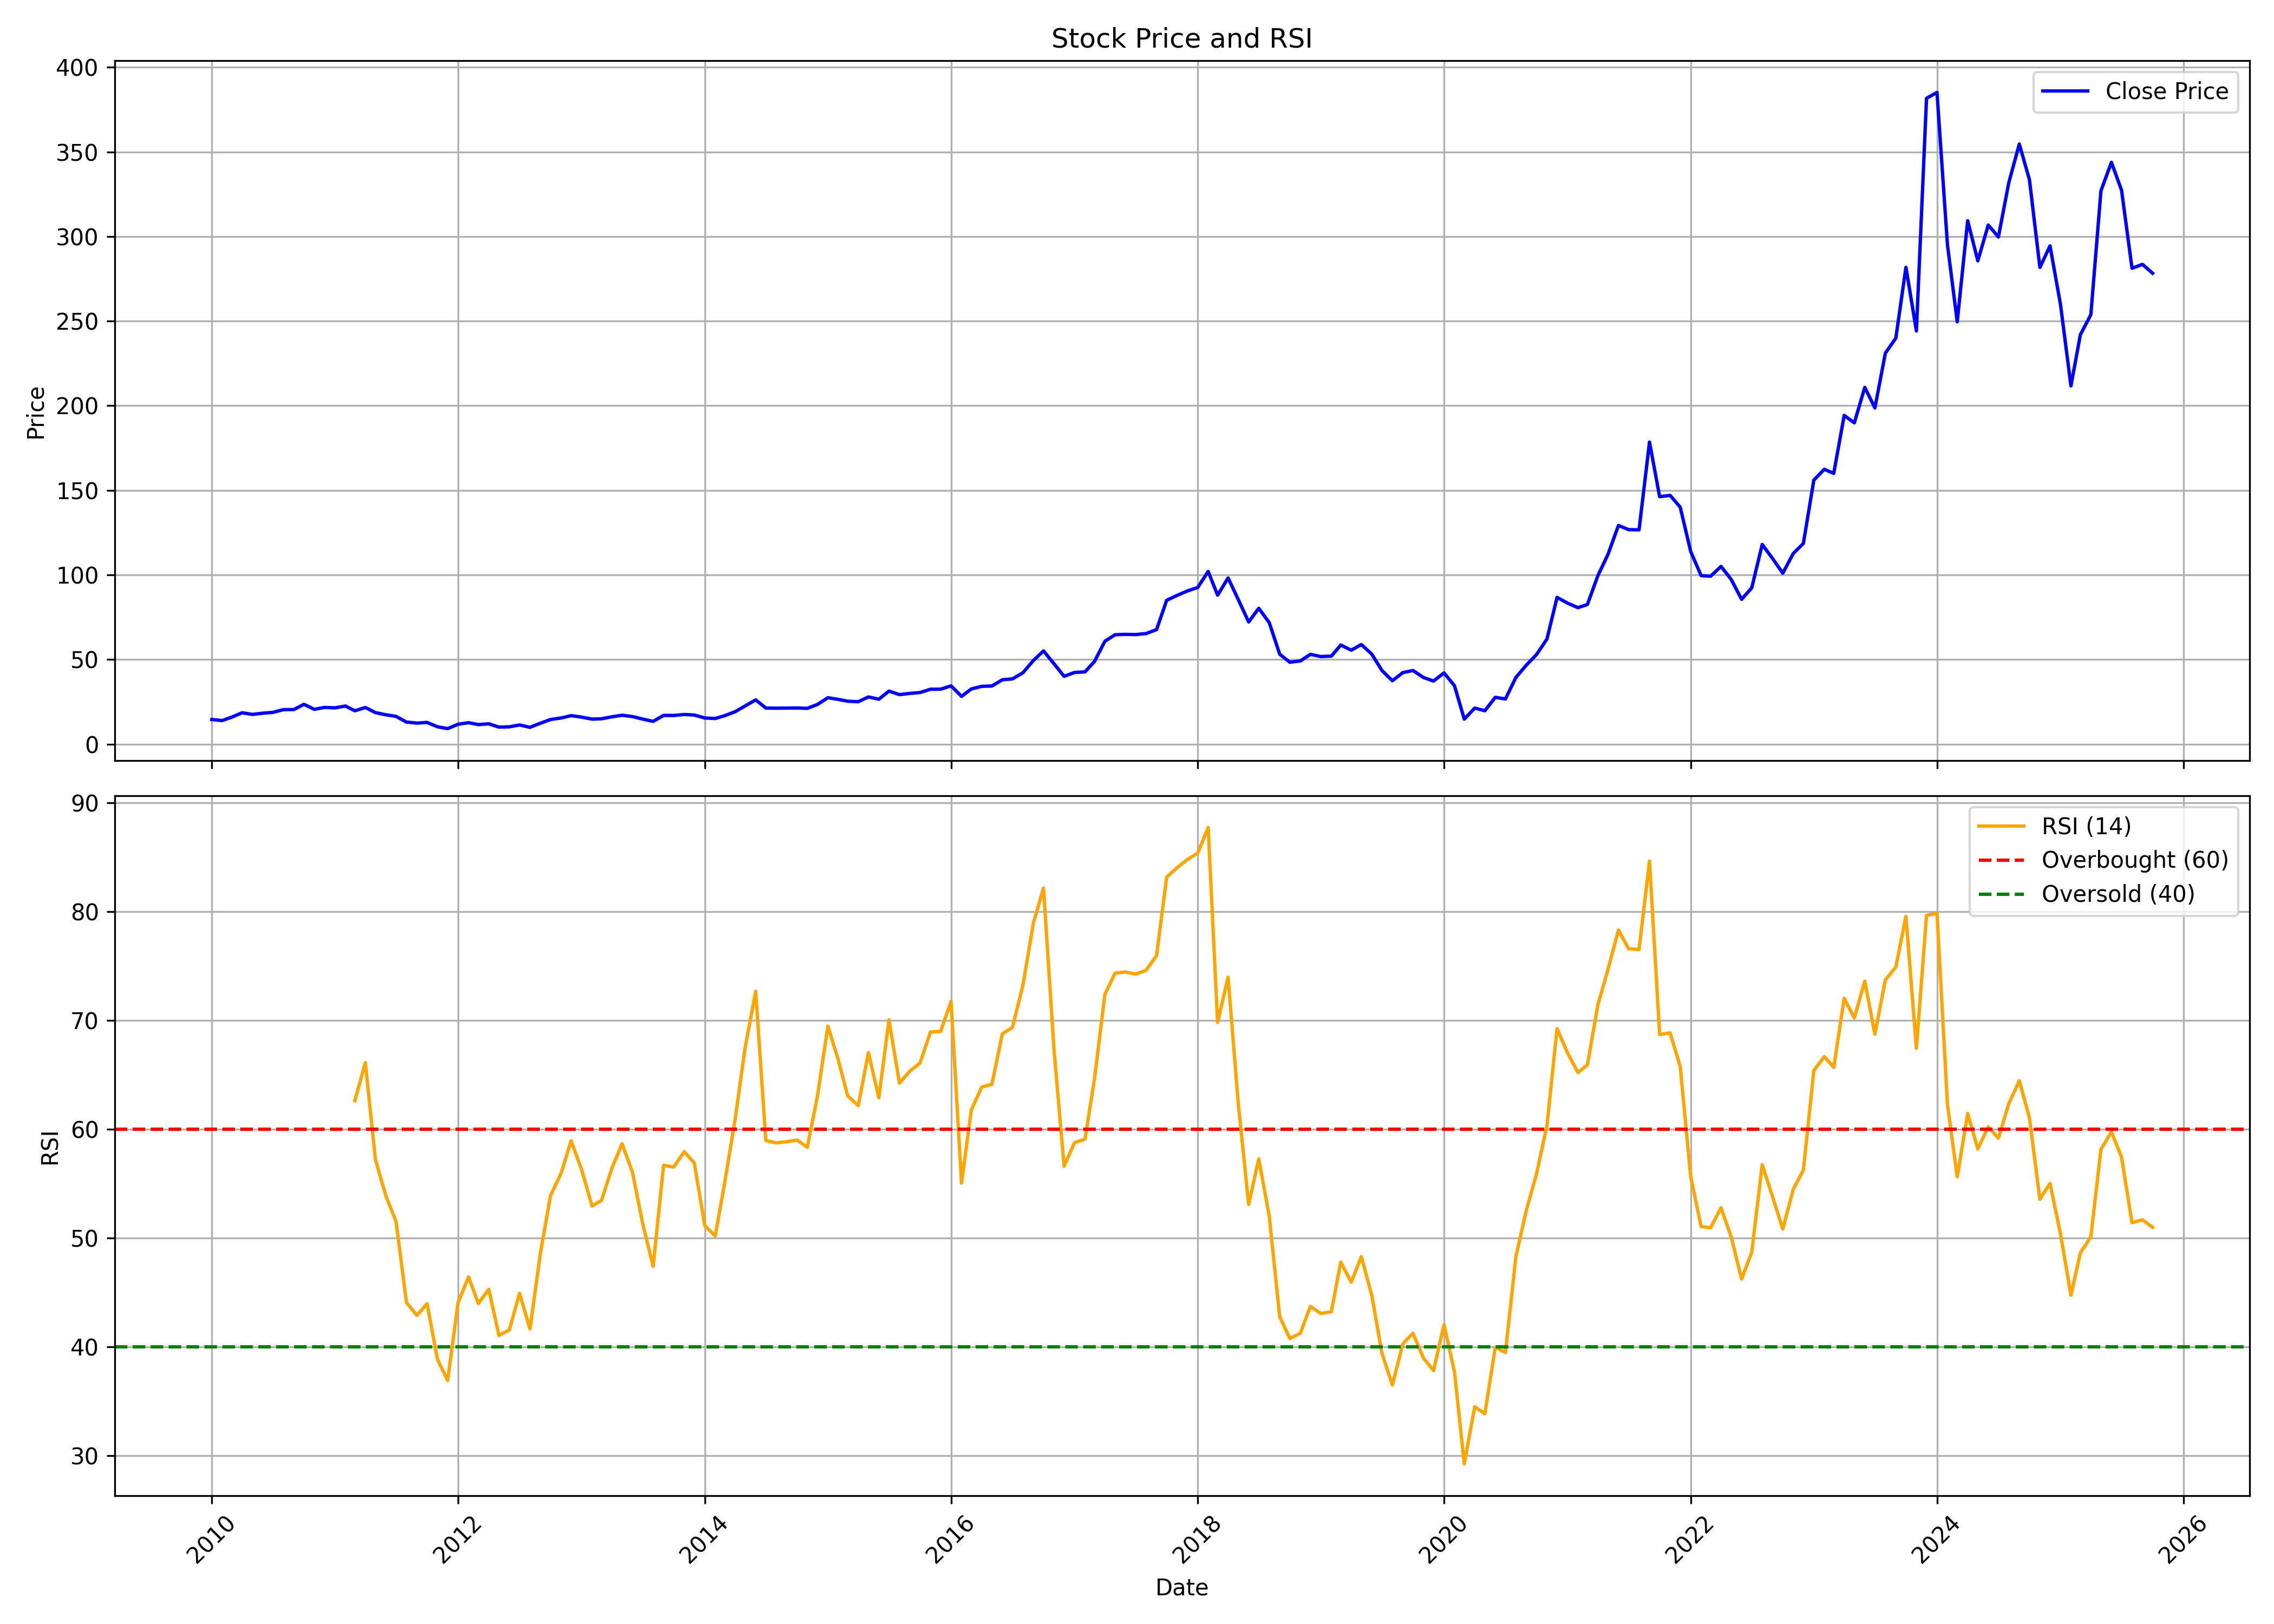

Values plotted in this chart, from the file beside it:
, date, symbol, open, high, low, close, volume, rsi
0, 2010-01-01, SURYAROSNI, 13.52, 19.15, 13.41, 14.56, 22549608, 
1, 2010-02-01, SURYAROSNI, 15.09, 16.31, 13.59, 13.96, 9435360, 
2, 2010-03-01, SURYAROSNI, 13.96, 16.51, 13.96, 15.96, 9629820, 
3, 2010-04-01, SURYAROSNI, 16.05, 20.26, 15.94, 18.56, 39221872, 
4, 2010-05-01, SURYAROSNI, 18.45, 18.62, 15.64, 17.58, 16484480, 
5, 2010-06-01, SURYAROSNI, 17.25, 19, 16.73, 18.29, 8380828, 
6, 2010-07-01, SURYAROSNI, 17.99, 19.79, 17.68, 18.78, 10722696, 
7, 2010-08-01, SURYAROSNI, 18.8, 21.9, 18.26, 20.39, 33142536, 
8, 2010-09-01, SURYAROSNI, 20.49, 22.09, 19.77, 20.45, 19771136, 
9, 2010-10-01, SURYAROSNI, 20.91, 26.27, 20.79, 23.54, 34088864, 
10, 2010-11-01, SURYAROSNI, 23.93, 24.93, 19.05, 20.59, 9545860, 
11, 2010-12-01, SURYAROSNI, 20.48, 22.34, 19.69, 21.72, 5033092, 
12, 2011-01-01, SURYAROSNI, 21.76, 22.54, 20, 21.45, 4380900, 
13, 2011-02-01, SURYAROSNI, 21.61, 22.6, 20.82, 22.55, 5150068, 
14, 2011-03-01, SURYAROSNI, 22.49, 22.76, 18.82, 19.71, 1322996, 62.63
15, 2011-04-01, SURYAROSNI, 19.76, 22.3, 18.85, 21.67, 5365468, 66.13
16, 2011-05-01, SURYAROSNI, 21.7, 21.8, 17.79, 18.65, 4087244, 57.22
17, 2011-06-01, SURYAROSNI, 19.03, 19.24, 15.78, 17.36, 1219700, 53.87
18, 2011-07-01, SURYAROSNI, 17.78, 18.2, 16.16, 16.43, 1041940, 51.54
19, 2011-08-01, SURYAROSNI, 16.54, 16.8, 12.1, 13.05, 863764, 44.08
20, 2011-09-01, SURYAROSNI, 13.05, 14.86, 12.12, 12.45, 1084112, 42.89
21, 2011-10-01, SURYAROSNI, 12.74, 13.35, 12.29, 12.85, 349164, 43.97
22, 2011-11-01, SURYAROSNI, 13.06, 13.67, 9.716, 10.27, 582532, 38.84
23, 2011-12-01, SURYAROSNI, 10.38, 11.49, 8.762, 9.197, 414812, 36.91
24, 2012-01-01, SURYAROSNI, 9.26, 12.29, 9.218, 11.77, 1746840, 44.09
25, 2012-02-01, SURYAROSNI, 11.65, 13.92, 11.51, 12.69, 1816916, 46.43
26, 2012-03-01, SURYAROSNI, 12.52, 12.82, 11.02, 11.56, 3832556, 43.99
27, 2012-04-01, SURYAROSNI, 11.44, 13.73, 11.29, 12.04, 2051284, 45.29
28, 2012-05-01, SURYAROSNI, 12, 12.39, 9.779, 10.08, 584744, 41.06
29, 2012-06-01, SURYAROSNI, 9.981, 10.38, 9.451, 10.25, 404296, 41.57
30, 2012-07-01, SURYAROSNI, 11.61, 12.57, 10.19, 11.36, 1827432, 44.93
31, 2012-08-01, SURYAROSNI, 11.16, 12.5, 9.885, 9.949, 5258748, 41.66
32, 2012-09-01, SURYAROSNI, 10.98, 13.21, 10.17, 12.39, 5765700, 48.62
33, 2012-10-01, SURYAROSNI, 12.4, 16.51, 11.32, 14.57, 7357092, 53.92
34, 2012-11-01, SURYAROSNI, 14.82, 16.32, 14.47, 15.47, 2809868, 55.94
35, 2012-12-01, SURYAROSNI, 15.38, 17.94, 15.07, 16.86, 5482948, 58.94
36, 2013-01-01, SURYAROSNI, 16.9, 17.62, 15.49, 15.97, 1443188, 56.29
37, 2013-02-01, SURYAROSNI, 16.11, 18.34, 14.41, 14.8, 4665708, 52.95
38, 2013-03-01, SURYAROSNI, 15.01, 17.22, 14.13, 15, 1358004, 53.46
39, 2013-04-01, SURYAROSNI, 15.2, 17.84, 14.79, 16.17, 2440168, 56.44
40, 2013-05-01, SURYAROSNI, 16.17, 18.1, 16.03, 17.09, 1752912, 58.67
41, 2013-06-01, SURYAROSNI, 17, 17.27, 14.3, 16.3, 1001696, 56.03
42, 2013-07-01, SURYAROSNI, 16.19, 17.66, 14.46, 14.83, 987288, 51.33
43, 2013-08-01, SURYAROSNI, 14.99, 15.52, 12.9, 13.47, 616152, 47.4
44, 2013-09-01, SURYAROSNI, 13.96, 17.51, 13.58, 17, 3410704, 56.7
45, 2013-10-01, SURYAROSNI, 17.06, 17.96, 16.5, 16.95, 6044580, 56.53
46, 2013-11-01, SURYAROSNI, 17.04, 18.74, 16.41, 17.53, 6435052, 57.95
47, 2013-12-01, SURYAROSNI, 17.73, 18.14, 16.62, 17.23, 6202444, 56.91
48, 2014-01-01, SURYAROSNI, 17.23, 18.18, 15.26, 15.47, 5476440, 51.17
49, 2014-02-01, SURYAROSNI, 15.71, 16.84, 14.6, 15.15, 3164228, 50.19
50, 2014-03-01, SURYAROSNI, 15.17, 17.25, 14.87, 16.81, 3441128, 55.06
51, 2014-04-01, SURYAROSNI, 16.84, 21.26, 16.41, 19.18, 6639892, 60.92
52, 2014-05-01, SURYAROSNI, 19.18, 23.55, 18.08, 22.64, 8199248, 67.56
53, 2014-06-01, SURYAROSNI, 22.02, 26.81, 20.69, 26.17, 11924576, 72.68
54, 2014-07-01, SURYAROSNI, 26.44, 26.89, 20.91, 21.34, 9261160, 58.97
55, 2014-08-01, SURYAROSNI, 21.21, 22.58, 18.98, 21.25, 6539420, 58.75
56, 2014-09-01, SURYAROSNI, 21.93, 24.16, 20.43, 21.31, 11590076, 58.86
57, 2014-10-01, SURYAROSNI, 21.1, 21.91, 19.97, 21.38, 3787268, 59.02
58, 2014-11-01, SURYAROSNI, 21.66, 22.66, 20.33, 21.17, 5393136, 58.36
59, 2014-12-01, SURYAROSNI, 21.25, 27.08, 20.2, 23.46, 59873160, 63.05
... 130 more rows
